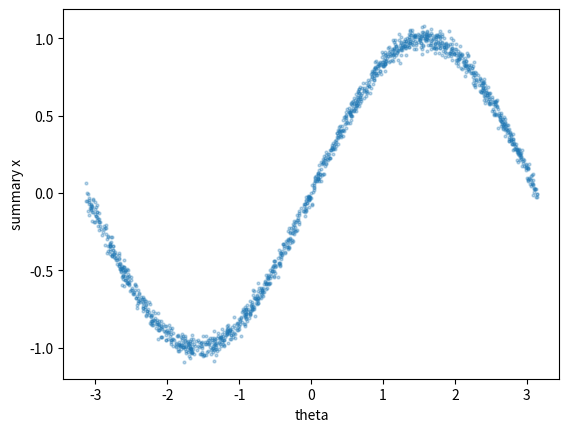
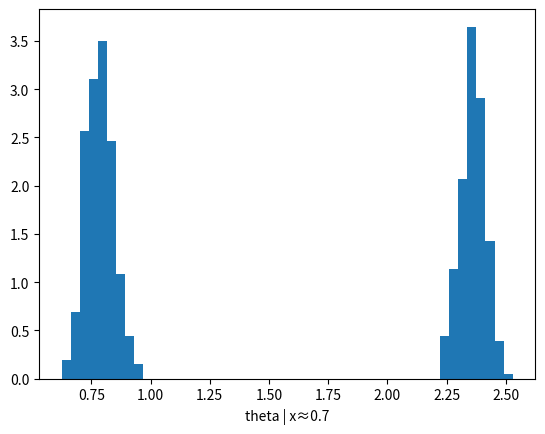

These charts were generated, in order, by the following Python code:
import numpy as np, matplotlib.pyplot as plt
rng=np.random.default_rng(2026)

def simulator(theta, n=50):
    # nonlinear, noisy toy observable
    return rng.normal(np.sin(theta),0.25,size=n).mean()

theta_train=rng.uniform(-np.pi,np.pi,20000)
x_train=np.array([simulator(t) for t in theta_train])
plt.scatter(theta_train[:1500],x_train[:1500],s=4,alpha=.3)
plt.xlabel('theta'); plt.ylabel('summary x'); plt.show()

x_obs=0.7
eps=.03
keep=np.abs(x_train-x_obs)<eps
abc=theta_train[keep]
print('accepted',keep.sum())
plt.hist(abc,bins=50,density=True)
plt.xlabel('theta | x≈0.7'); plt.show()
# The multimodality motivates conditional density estimation.

def interval_coverage(truth, lo, hi):
    truth=np.asarray(truth); lo=np.asarray(lo); hi=np.asarray(hi)
    return np.mean((truth>=lo)&(truth<=hi))

# For your SBI validation set:
# cov68 = interval_coverage(theta_true, q16, q84)
# cov95 = interval_coverage(theta_true, q025, q975)

# Prior-vs-posterior width thought experiment
prior = rng.uniform(.1,1.0,100_000)
print("q prior 68% width:",
      np.quantile(prior,.84)-np.quantile(prior,.16))
print("If a posterior has nearly the same width for every object,")
print("the observable features may carry little q information.")
